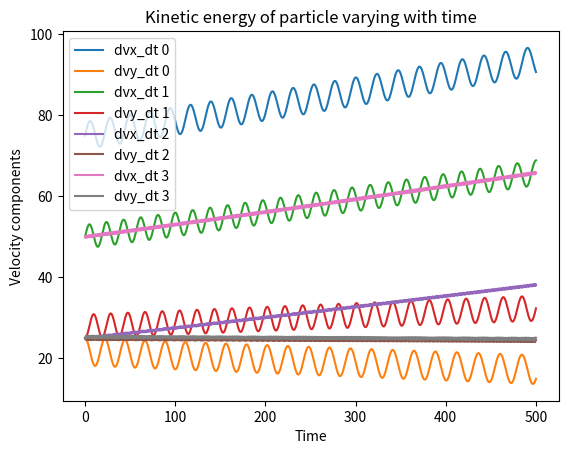
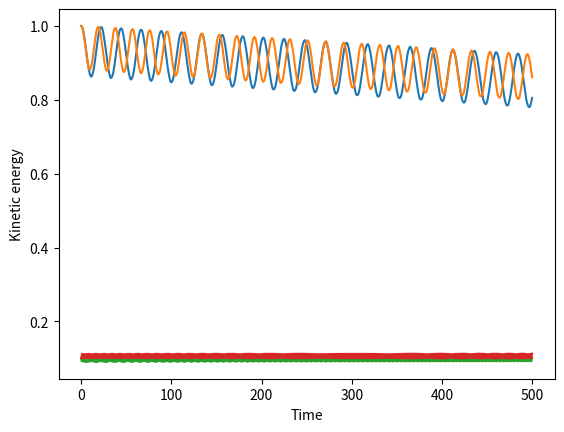
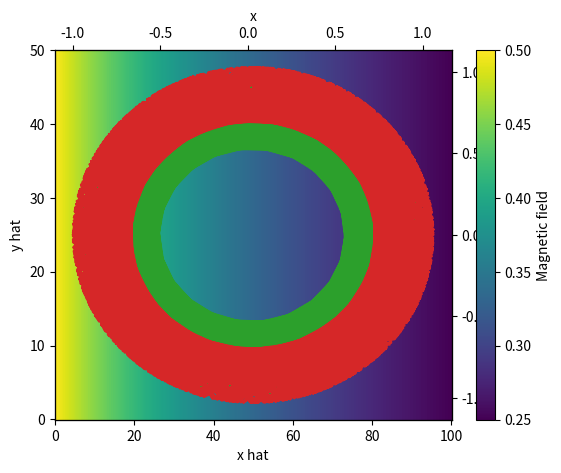

Generate these figures, in order, with matplotlib:
# -*- coding: utf-8 -*-
"""
Created on Sun Nov 16 11:22:43 2025

@author: ciara

Need to solve equations of motion for a single particle in the x and y directions
"""

import matplotlib.pyplot as plt
from numpy import zeros, linspace
from scipy.integrate import solve_ivp
 

#define how many spaces I want in x and y
nx = 1001 ; ny = 501 
#define length of x and y
L_x = 100.0 ; L_y = 50.0

#set out the individual points along x and y
xx = linspace(0, L_x, nx)
yy = linspace(0, L_y, ny)

#define an empty array of spatial dimensions to get B for each spatial location
Bmag = zeros([nx, ny])

#define initial parameters
x_0 = L_x / 2
x_c =-L_x
B_0 = 1.0

#define the time limits
time = linspace(0, 500, 1000)

#values for each parameter to iterate over
initial_x = [(3*L_x)/4, L_x/2, L_x/4, L_x/2]
initial_y = [L_y/2, L_y/2, L_y/2, L_y/2]
initial_vx = [1.0, 1.0, 1.0, -1.0]
initial_vy = [0.0, 0.0, 0.0, 0.0]
q = [1.0, -1.0, 1.0, 1.0]
m = [1.0, 1.0, 0.1, 0.1]



#function defining the equation of motion of charged particle
#changing variables: v_x, v_y, B_z, 
def dvdt(curT, curF, q, m, E_x=0, E_y=0):
    
    #set out the variables
    x = curF[0]
    y = curF[1]
    v_x = curF[2]
    v_y = curF[3]
    
    dx_dt = v_x
    dy_dt = v_y
    
    #need to find what the current B_z is
    B_z = B_func(x, y, x_0, x_c, B_0)
    
    
    dvx_dt = (q/m) * (v_y * B_z + E_x)
    
    dvy_dt = (q/m) * ((-v_x * B_z) + E_y)
    
    
    return [dx_dt, dy_dt, dvx_dt, dvy_dt]
    
    
    

#example of a magnetic field varying with position
def B_func(x, y, x_0, x_c, B_0):

    #doesn't use y position in equation
    B_z = (B_0 * x_0) / (x - x_c)
    
    
    return B_z


#to plot anything needed
def plotting(Bmag):
    figurebmag = plt.figure()
    #create the plot      
    plt.pcolormesh(xx, yy, Bmag.T, shading = 'auto')
    plt.xlabel(r'$\hat{x}$, normalised to thermal Hydrogen gyro-radius, $\rho_H$', fontsize=8) 
    plt.ylabel(r'$\hat{y}$, normalised to thermal Hydrogen gyro-period, $\tau_H$', fontsize=8)
    #plt.title(r"")
    plt.text(-4, -11, r'Figure 1: Example $B_{func}$ output showing $B_z$ varying with $\hat{x}$ and $\hat{y}$.')
    plt.colorbar()


# #runs the code to output the B_func plot
def run_B_plot():
    
    #fill the empty array with spatially varying B calculated from B_func
    for ix, x in enumerate(xx):
        for iy, y in enumerate(yy):
            B_z = (B_0 * x_0) / (x - x_c)  # Calculate B_z directly here
            Bmag[ix, iy] = B_z
    
    #plotting(Bmag)
    
    return Bmag



#kinetic energy equation, normalised
def kinetic_energy(m, v_x, v_y):
    e_k = m * (v_x**2 + v_y**2)
    
    return e_k


    
def main():
    E_x = 0.0 
    E_y = 0.01
        
    #velocity
    figure1 = plt.figure()
    #kinetic energy
    figure2 = plt.figure()
    #trajectory in x and y
    figure3 = plt.figure()
    
    ax1 = figure1.add_subplot(1,1,1)
    ax2 = figure2.add_subplot(1,1,1)
    
    ax3 = figure3.add_subplot(1,1,1)
    ax4=ax3.twinx().twiny()
    
    #ax5 = figure4.add_subplot(1,1,1)
    #ax5=ax5.twinx()
    
    B_mag= run_B_plot()
    im = ax3.pcolormesh(xx, yy, B_mag.T, shading = 'auto', zorder=0)
    ax3.set_xlabel('x hat')
    ax3.set_ylabel('y hat')
    
    for i in range(len(initial_x)):
        f0 = [initial_x[i], initial_y[i], initial_vx[i], initial_vy[i]]
        solution = solve_ivp(dvdt, [time[0], time[-1]], f0, t_eval=time, args=(q[i], m[i], E_x, E_y))
        
        #set out solutions
        dvx_dt = solution.y[0,:]
        dvy_dt = solution.y[1,:]
        dx_dt = solution.y[2,:]
        dy_dt = solution.y[3,:]
        
        #plot the velocity component
        ax1.plot(time, dvx_dt, label='dvx_dt '+str(i))
        ax1.plot(time, dvy_dt, label='dvy_dt '+str(i))
                
        #solve kinetic energy and plot
        e_k = kinetic_energy(m[i], dx_dt, dy_dt)
        
        #do final e_k / initial e_k for each particle
        print(e_k[-1]/e_k[0])
        
        
        ax2.plot(time, e_k, label =r'$E_k$ '+str(i))
        
        #plot the trajectory - y against x
        ax4.plot(dx_dt, dy_dt, zorder=10)

        
         
    
    ax1.set_xlabel('Time')
    ax1.set_ylabel('Velocity components')
    ax1.set_title('Velocity components of charged particle over time in varying B field')
    ax1.legend(loc='best')
    
    
    ax2.set_xlabel('Time')
    ax2.set_ylabel('Kinetic energy')
    ax1.set_title('Kinetic energy of particle varying with time')
    
    #solve for background magnetic field
   
    ax4.set_xlabel('x')
    ax4.set_ylabel('y')
   
    figure3.colorbar(im, ax=ax4, label='Magnetic field')
    plt.show()
    
    
    
    
    
    
    
if __name__ == "__main__":
    main()
